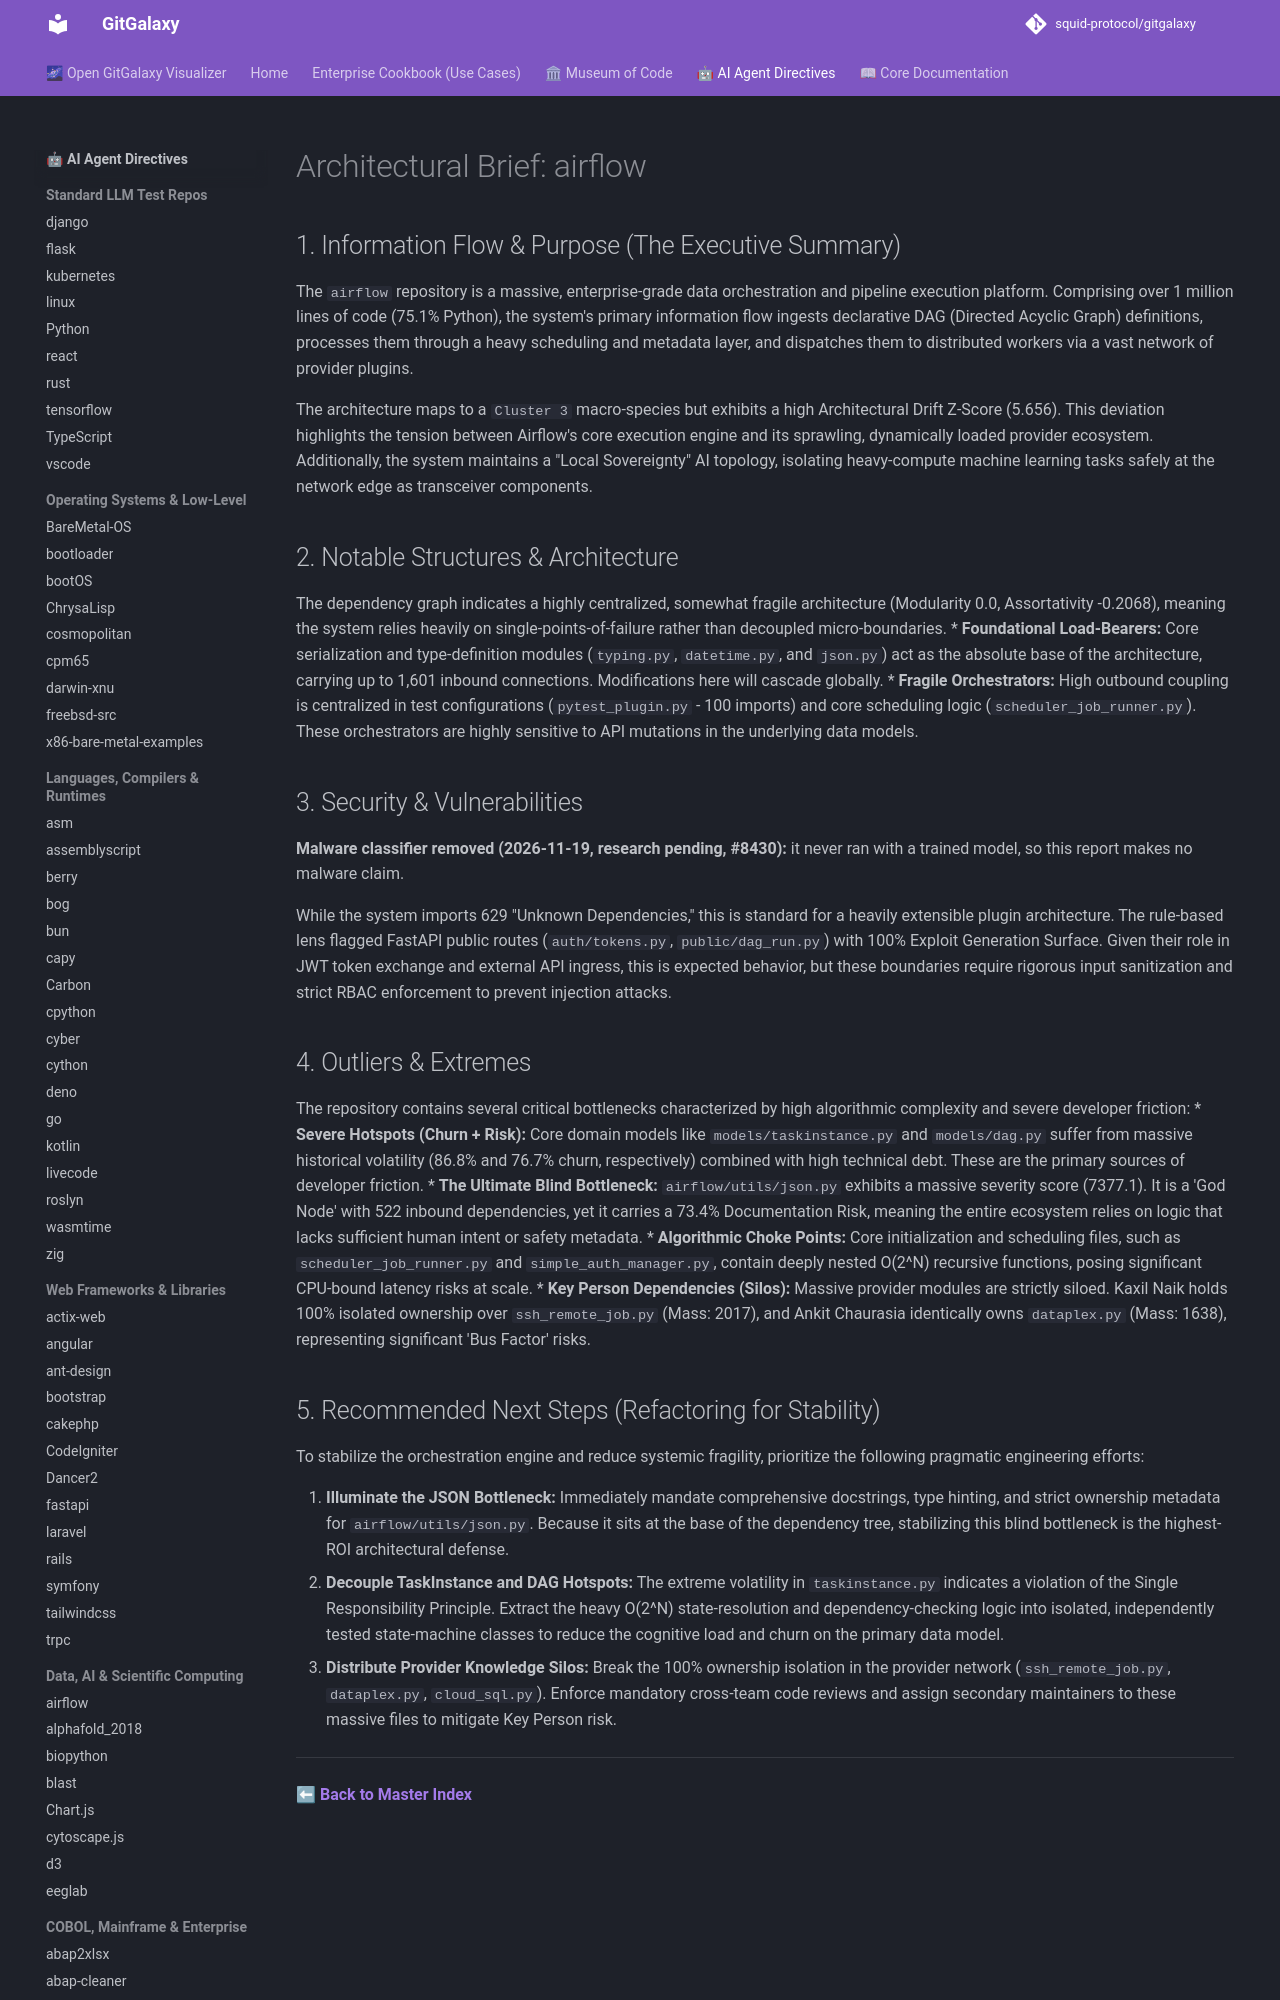

repository: squid-protocol/gitgalaxy · page: LLM-reports/airflow_llm_report/index.html · generator: mkdocs

---
description: "The `airflow` repository is a massive, enterprise-grade data orchestration and pipeline execution platform. Comprising over 1 million lines of code..."
---
# Architectural Brief: airflow

## 1. Information Flow & Purpose (The Executive Summary)
The `airflow` repository is a massive, enterprise-grade data orchestration and pipeline execution platform. Comprising over 1 million lines of code (75.1% Python), the system's primary information flow ingests declarative DAG (Directed Acyclic Graph) definitions, processes them through a heavy scheduling and metadata layer, and dispatches them to distributed workers via a vast network of provider plugins. 

The architecture maps to a `Cluster 3` macro-species but exhibits a high Architectural Drift Z-Score (5.656). This deviation highlights the tension between Airflow's core execution engine and its sprawling, dynamically loaded provider ecosystem. Additionally, the system maintains a "Local Sovereignty" AI topology, isolating heavy-compute machine learning tasks safely at the network edge as transceiver components.

## 2. Notable Structures & Architecture
The dependency graph indicates a highly centralized, somewhat fragile architecture (Modularity 0.0, Assortativity -0.2068), meaning the system relies heavily on single-points-of-failure rather than decoupled micro-boundaries.
* **Foundational Load-Bearers:** Core serialization and type-definition modules (`typing.py`, `datetime.py`, and `json.py`) act as the absolute base of the architecture, carrying up to 1,601 inbound connections. Modifications here will cascade globally.
* **Fragile Orchestrators:** High outbound coupling is centralized in test configurations (`pytest_plugin.py` - 100 imports) and core scheduling logic (`scheduler_job_runner.py`). These orchestrators are highly sensitive to API mutations in the underlying data models.
